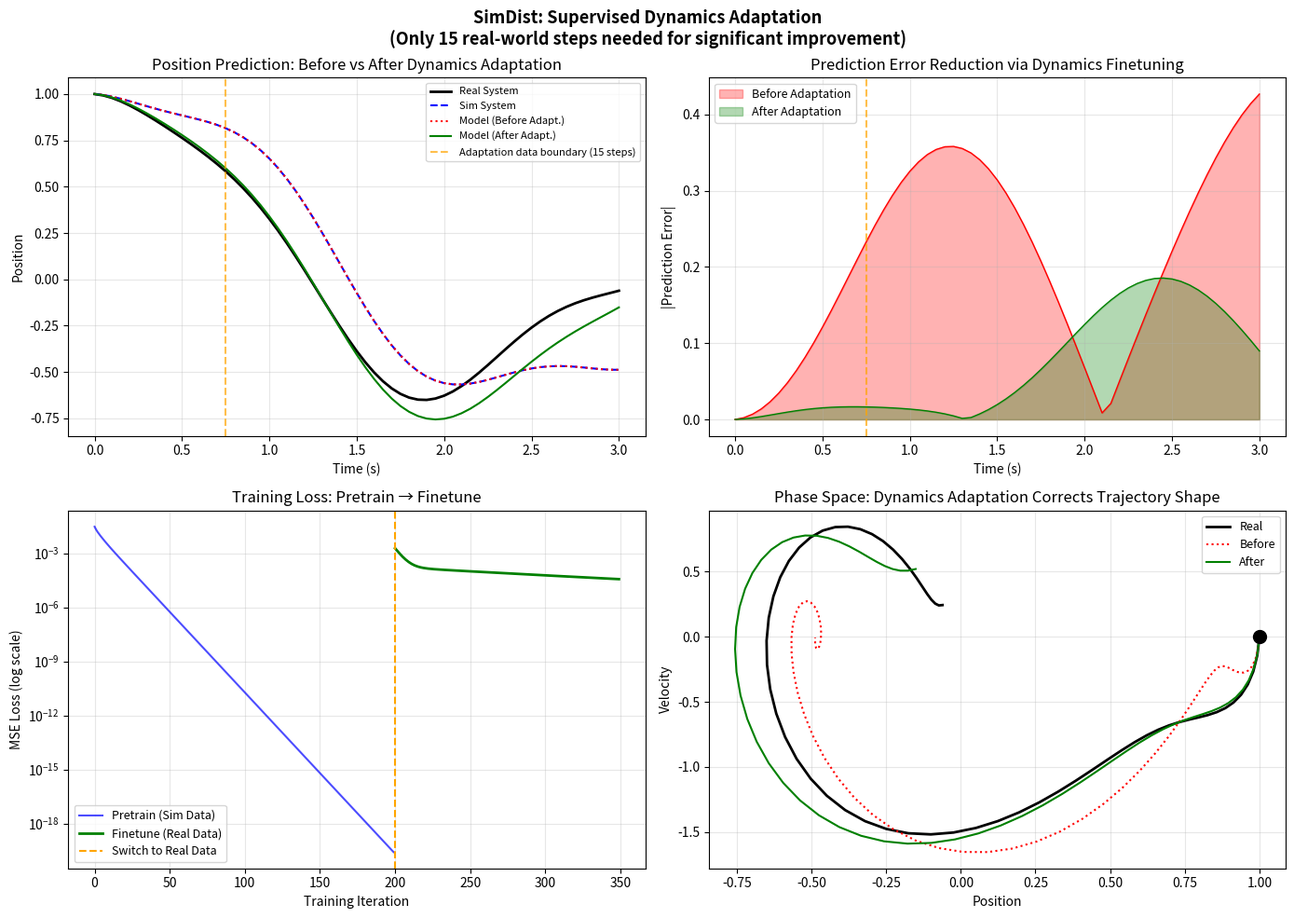

Write the Python code that produced this figure. (Note: this script raises an exception after producing the figure.)
"""
SimDist 动力学适应演示

演示核心概念：
1. 仿真动力学 vs 真实动力学的差异
2. 监督式动力学微调过程
3. 适应前后的预测精度对比

使用简单的弹簧-阻尼系统作为示例。
"""

import numpy as np
import matplotlib.pyplot as plt

np.random.seed(42)


# === 物理系统 ===

class SpringDamperSystem:
    """弹簧-阻尼系统（模拟机器人关节动力学）"""

    def __init__(self, k=2.0, c=0.5, m=1.0, dt=0.05):
        self.k = k  # 弹簧刚度
        self.c = c  # 阻尼系数
        self.m = m  # 质量
        self.dt = dt

    def step(self, state, action):
        """state = [position, velocity], action = force"""
        x, v = state
        a = (action - self.k * x - self.c * v) / self.m
        v_new = v + a * self.dt
        x_new = x + v_new * self.dt
        return np.array([x_new, v_new])

    def rollout(self, state, actions):
        trajectory = [state]
        current = state.copy()
        for a in actions:
            current = self.step(current, a)
            trajectory.append(current)
        return np.array(trajectory)


# === 潜在动力学模型（神经网络简化为线性模型）===

class LatentDynamicsModel:
    """简化的潜在动力学模型 f_θ"""

    def __init__(self, state_dim=2, action_dim=1):
        self.A = np.eye(state_dim) + np.random.randn(state_dim, state_dim) * 0.1
        self.B = np.random.randn(state_dim, action_dim) * 0.1

    def predict(self, state, action):
        action = np.atleast_1d(action)
        return self.A @ state + self.B @ action

    def predict_trajectory(self, state, actions):
        trajectory = [state]
        current = state.copy()
        for a in actions:
            current = self.predict(current, a)
            trajectory.append(current)
        return np.array(trajectory)

    def finetune(self, states, actions, targets, lr=0.01, epochs=100):
        """
        监督式动力学微调（SimDist 的核心适应机制）
        最小化 L_real = Σ‖f_θ(z_t, a_t) - z_{t+1}‖²
        """
        losses = []
        for epoch in range(epochs):
            total_loss = 0
            for s, a, t in zip(states, actions, targets):
                pred = self.predict(s, a)
                error = pred - t
                total_loss += np.sum(error ** 2)

                # 梯度下降更新 A 和 B
                a_arr = np.atleast_1d(a)
                grad_A = np.outer(error, s)
                grad_B = np.outer(error, a_arr)
                self.A -= lr * grad_A
                self.B -= lr * grad_B

            losses.append(total_loss / len(states))
        return losses


def main():
    # 仿真系统（用于预训练）
    sim_system = SpringDamperSystem(k=2.0, c=0.5, m=1.0)

    # 真实系统（参数不同 — 这就是 sim-to-real gap）
    real_system = SpringDamperSystem(k=3.5, c=0.8, m=1.2)

    # 生成动作序列
    T = 60
    actions = np.sin(np.linspace(0, 4 * np.pi, T)) * 2.0

    # 仿真轨迹
    init_state = np.array([1.0, 0.0])
    sim_traj = sim_system.rollout(init_state, actions)
    real_traj = real_system.rollout(init_state, actions)

    # === Phase 1: 在仿真数据上预训练动力学模型 ===
    model = LatentDynamicsModel()

    # 用仿真数据预训练
    sim_states = sim_traj[:-1]
    sim_targets = sim_traj[1:]
    pretrain_losses = model.finetune(sim_states, actions, sim_targets, lr=0.005, epochs=200)

    # 预训练后在真实数据上的预测
    pred_before = model.predict_trajectory(init_state, actions)

    # === Phase 2: 用少量真实数据微调（SimDist 的核心）===
    # 只用前 15 步真实数据（模拟 "15 分钟真实数据"）
    n_real = 15
    real_states_few = real_traj[:n_real]
    real_targets_few = real_traj[1:n_real + 1]
    real_actions_few = actions[:n_real]

    finetune_losses = model.finetune(
        real_states_few, real_actions_few, real_targets_few,
        lr=0.003, epochs=150
    )

    # 微调后的预测
    pred_after = model.predict_trajectory(init_state, actions)

    # === 可视化 ===
    fig, axes = plt.subplots(2, 2, figsize=(14, 10))

    # 图 1：位置预测对比
    ax = axes[0, 0]
    time = np.arange(T + 1) * sim_system.dt
    ax.plot(time, real_traj[:, 0], 'k-', linewidth=2, label='Real System')
    ax.plot(time, sim_traj[:, 0], 'b--', linewidth=1.5, label='Sim System')
    ax.plot(time, pred_before[:, 0], 'r:', linewidth=1.5, label='Model (Before Adapt.)')
    ax.plot(time, pred_after[:, 0], 'g-', linewidth=1.5, label='Model (After Adapt.)')
    ax.axvline(n_real * sim_system.dt, color='orange', linestyle='--', alpha=0.7,
               label=f'Adaptation data boundary ({n_real} steps)')
    ax.set_xlabel('Time (s)')
    ax.set_ylabel('Position')
    ax.set_title('Position Prediction: Before vs After Dynamics Adaptation')
    ax.legend(fontsize=8)
    ax.grid(True, alpha=0.3)

    # 图 2：预测误差
    ax = axes[0, 1]
    error_before = np.abs(pred_before[:, 0] - real_traj[:, 0])
    error_after = np.abs(pred_after[:, 0] - real_traj[:, 0])
    ax.fill_between(time, error_before, alpha=0.3, color='red', label='Before Adaptation')
    ax.fill_between(time, error_after, alpha=0.3, color='green', label='After Adaptation')
    ax.plot(time, error_before, 'r-', linewidth=1)
    ax.plot(time, error_after, 'g-', linewidth=1)
    ax.axvline(n_real * sim_system.dt, color='orange', linestyle='--', alpha=0.7)
    ax.set_xlabel('Time (s)')
    ax.set_ylabel('|Prediction Error|')
    ax.set_title('Prediction Error Reduction via Dynamics Finetuning')
    ax.legend(fontsize=9)
    ax.grid(True, alpha=0.3)

    # 图 3：微调损失曲线
    ax = axes[1, 0]
    ax.semilogy(pretrain_losses, 'b-', alpha=0.7, label='Pretrain (Sim Data)')
    ax.semilogy(range(len(pretrain_losses), len(pretrain_losses) + len(finetune_losses)),
                finetune_losses, 'g-', linewidth=2, label='Finetune (Real Data)')
    ax.axvline(len(pretrain_losses), color='orange', linestyle='--',
               label='Switch to Real Data')
    ax.set_xlabel('Training Iteration')
    ax.set_ylabel('MSE Loss (log scale)')
    ax.set_title('Training Loss: Pretrain → Finetune')
    ax.legend(fontsize=9)
    ax.grid(True, alpha=0.3)

    # 图 4：相空间轨迹
    ax = axes[1, 1]
    ax.plot(real_traj[:, 0], real_traj[:, 1], 'k-', linewidth=2, label='Real')
    ax.plot(pred_before[:, 0], pred_before[:, 1], 'r:', linewidth=1.5, label='Before')
    ax.plot(pred_after[:, 0], pred_after[:, 1], 'g-', linewidth=1.5, label='After')
    ax.plot(init_state[0], init_state[1], 'ko', markersize=10)
    ax.set_xlabel('Position')
    ax.set_ylabel('Velocity')
    ax.set_title('Phase Space: Dynamics Adaptation Corrects Trajectory Shape')
    ax.legend(fontsize=9)
    ax.grid(True, alpha=0.3)

    plt.suptitle("SimDist: Supervised Dynamics Adaptation\n"
                 f"(Only {n_real} real-world steps needed for significant improvement)",
                 fontsize=13, fontweight='bold')
    plt.tight_layout()
    plt.savefig('/home/ligo/claude-papers/papers/simulation-distillation-world-models/code/dynamics_adaptation_demo.png',
                dpi=150, bbox_inches='tight')
    plt.close()

    # 打印统计
    mse_before = np.mean((pred_before - real_traj) ** 2)
    mse_after = np.mean((pred_after - real_traj) ** 2)
    print(f"Dynamics Adaptation Results:")
    print(f"  MSE before adaptation: {mse_before:.4f}")
    print(f"  MSE after adaptation:  {mse_after:.4f}")
    print(f"  Improvement: {(1 - mse_after/mse_before)*100:.1f}%")
    print(f"  Real data used: {n_real} steps (out of {T} total)")
    print(f"\nKey insight: SimDist reduces real-world adaptation to supervised learning.")
    print(f"No reward labels, no credit assignment, no policy gradients needed.")


if __name__ == "__main__":
    main()
